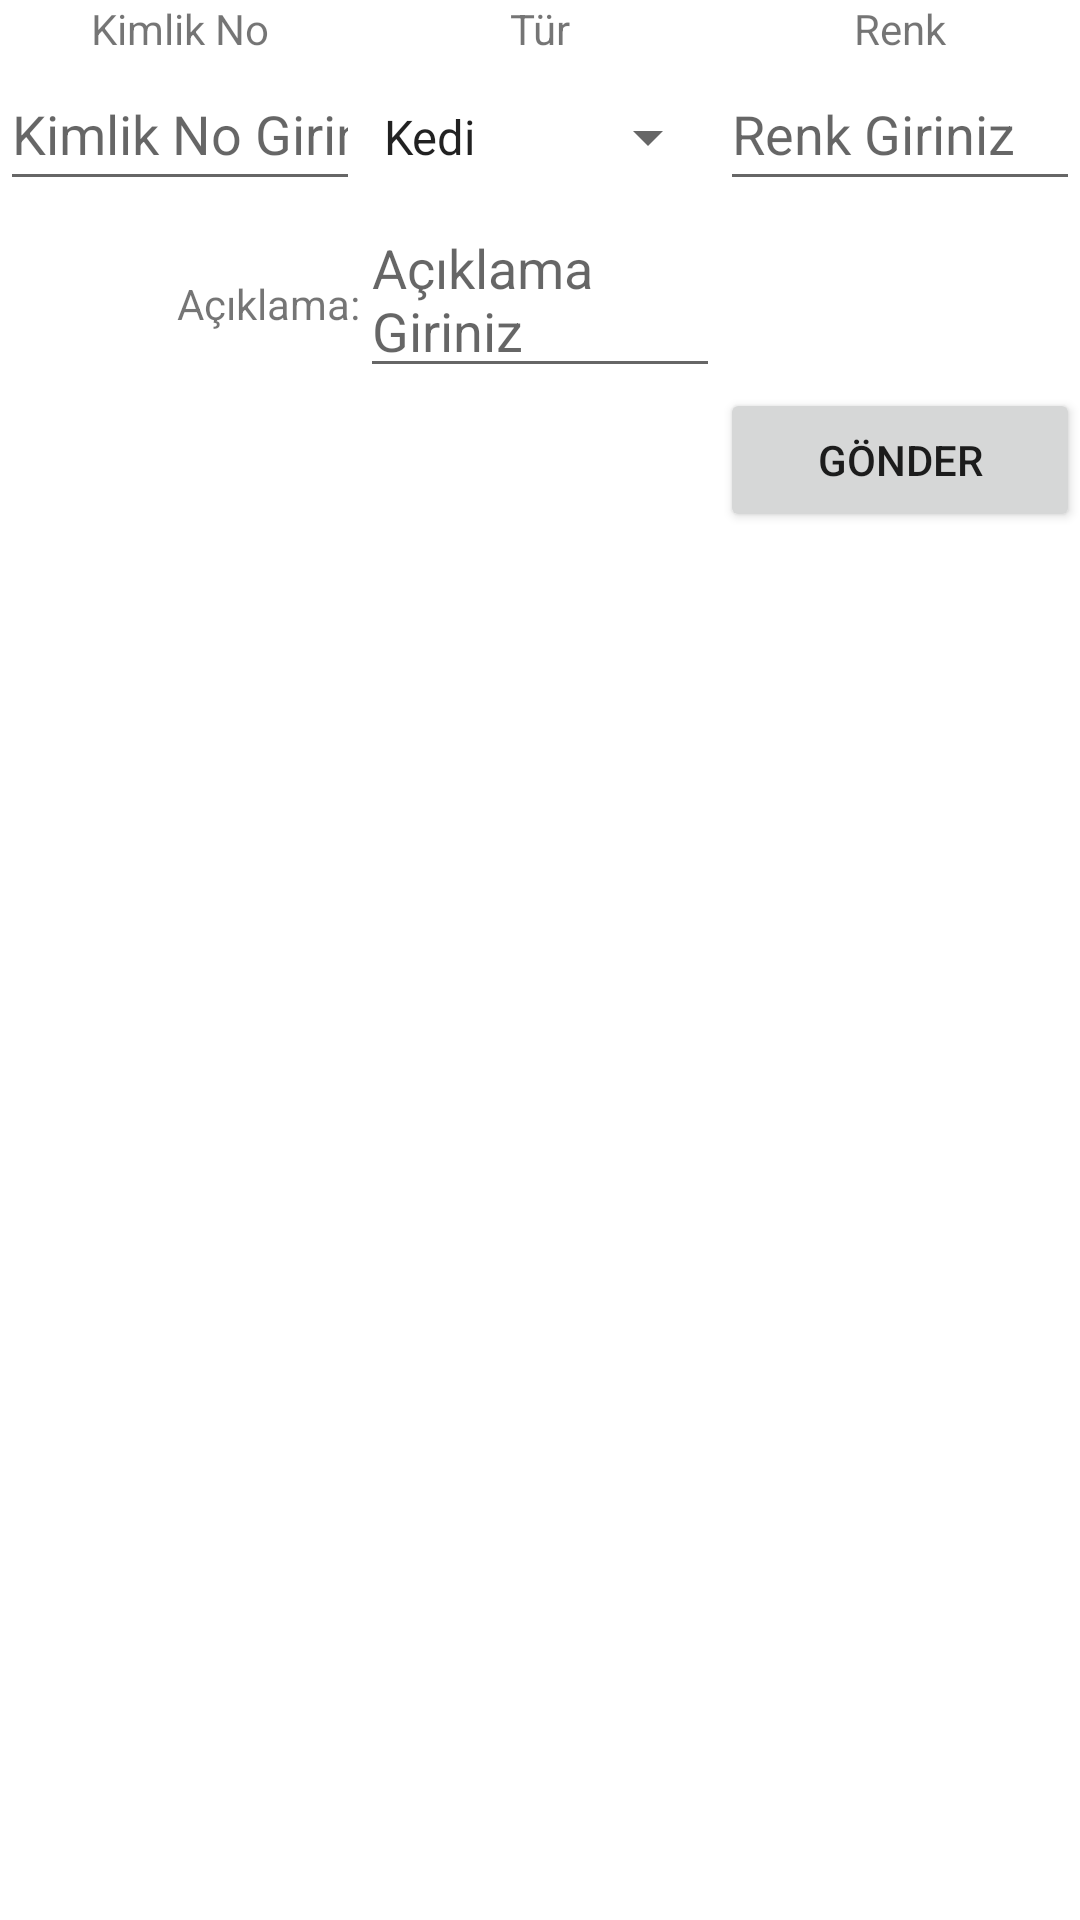

This screen was rendered from an Android layout file. Write that file and the resources it references.
<!-- AndroidManifest.xml: application theme Theme.Sevimli_Dostlar2 -->
<!-- res/layout/activity_asi_talebi.xml -->
<?xml version="1.0" encoding="utf-8"?>
<TableLayout
    xmlns:android="http://schemas.android.com/apk/res/android"
    xmlns:app="http://schemas.android.com/apk/res-auto"
    xmlns:tools="http://schemas.android.com/tools"
    tools:context=".AsiTalebi"

    android:layout_width="match_parent"
    android:layout_height="match_parent"
    android:layout_weight="1"
    android:shrinkColumns="*">

    <TableRow
        android:layout_width="match_parent"
        android:layout_height="match_parent">

        <TextView
            android:id="@+id/textView"
            android:layout_width="wrap_content"
            android:layout_height="wrap_content"
            android:layout_weight="1"
            android:text="Kimlik No"
            android:gravity="center" />

        <TextView
            android:id="@+id/textView2"
            android:layout_width="wrap_content"
            android:layout_height="wrap_content"
            android:layout_weight="1"
            android:text="Tür"
            android:gravity="center" />

        <TextView
            android:id="@+id/textView3"
            android:layout_width="wrap_content"
            android:layout_height="wrap_content"
            android:layout_weight="1"
            android:text="Renk"
            android:gravity="center" />

    </TableRow>

    <TableRow
        android:layout_width="match_parent"
        android:layout_height="312dp">

        <EditText
            android:id="@+id/kimlikNo"
            android:layout_width="wrap_content"
            android:layout_height="wrap_content"
            android:layout_weight="1"
            android:ems="10"
            android:hint="Kimlik No Giriniz"
            android:inputType="number"
            android:minHeight="48dp" />

        <Spinner
            android:id="@+id/tur"
            android:layout_width="wrap_content"
            android:layout_height="wrap_content"
            android:layout_weight="1"
            android:entries="@array/tur"
            android:minHeight="48dp" />

        <EditText
            android:id="@+id/renk"
            android:layout_width="wrap_content"
            android:layout_height="wrap_content"
            android:layout_weight="1"
            android:ems="10"
            android:hint="Renk Giriniz"
            android:digits="abcdefghijklmnopqrstuvwxyz "
            android:inputType="textPersonName"
            android:minHeight="48dp" />

    </TableRow>

    <TableRow
        android:layout_width="match_parent"
        android:layout_height="match_parent" >

        <TextView
            android:id="@+id/textView7"
            android:layout_width="wrap_content"
            android:layout_height="wrap_content"
            android:gravity="right"
            android:text="Açıklama:" />

        <EditText
            android:id="@+id/aciklama"
            android:layout_width="wrap_content"
            android:layout_height="wrap_content"
            android:ems="10"
            android:inputType="textPersonName"
            android:hint="Açıklama Giriniz"
            android:digits="abcdefghijklmnopqrstuvwxyz "/>
    </TableRow>

    <TableRow
        android:layout_width="match_parent"
        android:layout_height="105dp">

        <Button
            android:id="@+id/gonder"
            android:layout_width="wrap_content"
            android:layout_height="wrap_content"
            android:layout_column="2"
            android:gravity="center"
            android:text="Gönder" />

    </TableRow>

</TableLayout>
<!-- resources referenced by this layout -->
<resources>
  <string-array name="tur">
          <item>Kedi</item>
          <item>Köpek</item>
      </string-array>
  <style name="Theme.Sevimli_Dostlar2" parent="Theme.MaterialComponents.DayNight.DarkActionBar">
          
          <item name="colorPrimary">@color/purple_500</item>
          <item name="colorPrimaryVariant">@color/purple_700</item>
          <item name="colorOnPrimary">@color/white</item>
          
          <item name="colorSecondary">@color/teal_200</item>
          <item name="colorSecondaryVariant">@color/teal_700</item>
          <item name="colorOnSecondary">@color/black</item>
          
          <item name="android:statusBarColor" tools:targetApi="l">?attr/colorPrimaryVariant</item>
          
      </style>
  <!-- not gathered from this repository: default colours our renderer supplied (Android Studio template values) -->
  <color name="purple_500">#FF6200EE</color>
  <color name="purple_700">#FF3700B3</color>
  <color name="teal_200">#FF03DAC5</color>
  <color name="teal_700">#FF018786</color>
  <color name="black">#FF000000</color>
  <color name="white">#FFFFFFFF</color>
</resources>
